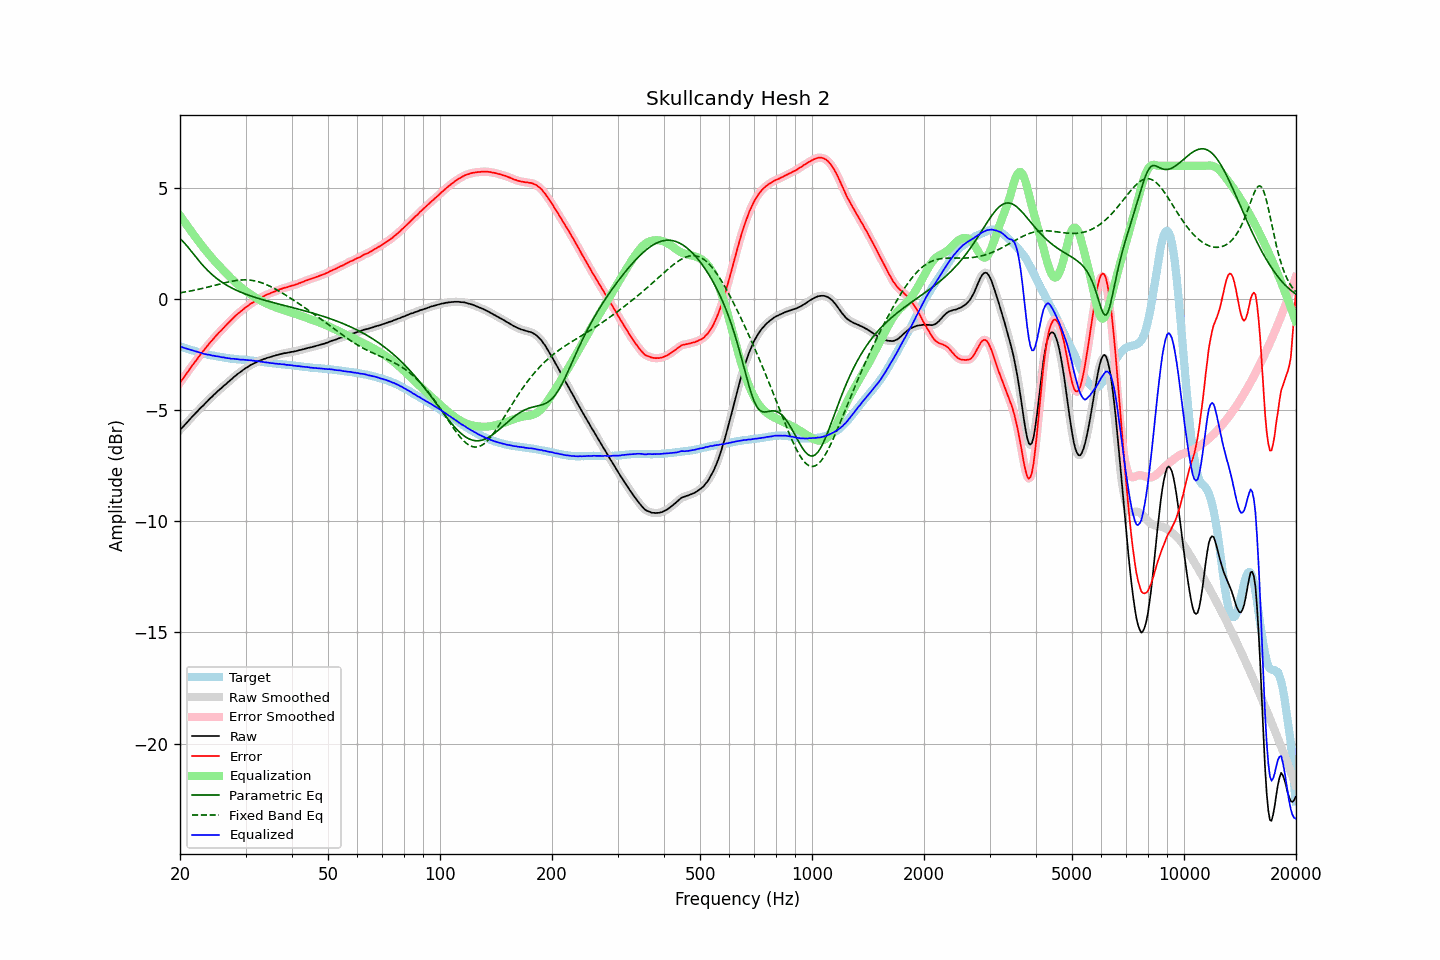

Source data for this figure (header and first rows):
frequency, raw, error, smoothed, error_smoothed, equalization, parametric_eq, fixed_band_eq, equalized_raw, equalized_smoothed, target
20.00, -5.89, -3.76, -5.88, -3.76, 3.76, 2.73, 0.29, -2.12, -2.12, -2.13
20.20, -5.81, -3.66, -5.81, -3.66, 3.66, 2.66, 0.30, -2.15, -2.15, -2.15
20.40, -5.74, -3.56, -5.73, -3.56, 3.56, 2.59, 0.31, -2.18, -2.18, -2.18
20.61, -5.66, -3.46, -5.66, -3.46, 3.45, 2.51, 0.32, -2.20, -2.20, -2.20
20.81, -5.58, -3.36, -5.58, -3.36, 3.35, 2.43, 0.34, -2.22, -2.22, -2.22
21.02, -5.50, -3.25, -5.50, -3.25, 3.25, 2.34, 0.35, -2.24, -2.24, -2.25
21.23, -5.42, -3.15, -5.41, -3.15, 3.15, 2.25, 0.36, -2.26, -2.26, -2.27
21.44, -5.34, -3.05, -5.34, -3.05, 3.05, 2.16, 0.38, -2.28, -2.28, -2.29
21.66, -5.26, -2.95, -5.26, -2.95, 2.95, 2.07, 0.39, -2.31, -2.31, -2.31
21.87, -5.18, -2.86, -5.18, -2.85, 2.85, 1.97, 0.40, -2.33, -2.33, -2.33
22.09, -5.11, -2.76, -5.11, -2.76, 2.75, 1.88, 0.42, -2.35, -2.35, -2.35
22.31, -5.04, -2.67, -5.03, -2.66, 2.66, 1.80, 0.44, -2.38, -2.37, -2.37
22.54, -4.96, -2.56, -4.96, -2.56, 2.56, 1.71, 0.45, -2.39, -2.39, -2.40
22.76, -4.88, -2.46, -4.88, -2.46, 2.47, 1.62, 0.47, -2.41, -2.42, -2.42
22.99, -4.82, -2.38, -4.81, -2.37, 2.37, 1.54, 0.49, -2.44, -2.44, -2.44
23.22, -4.75, -2.29, -4.74, -2.28, 2.28, 1.46, 0.50, -2.46, -2.46, -2.46
23.45, -4.67, -2.20, -4.67, -2.20, 2.19, 1.38, 0.52, -2.47, -2.48, -2.47
23.69, -4.60, -2.11, -4.59, -2.10, 2.10, 1.31, 0.54, -2.49, -2.49, -2.49
23.92, -4.52, -2.01, -4.52, -2.02, 2.02, 1.24, 0.56, -2.50, -2.50, -2.50
24.16, -4.45, -1.92, -4.45, -1.93, 1.93, 1.17, 0.57, -2.51, -2.52, -2.52
24.40, -4.38, -1.85, -4.38, -1.85, 1.85, 1.10, 0.59, -2.54, -2.53, -2.53
24.65, -4.31, -1.76, -4.31, -1.76, 1.76, 1.04, 0.61, -2.54, -2.55, -2.54
24.89, -4.24, -1.68, -4.24, -1.68, 1.68, 0.98, 0.63, -2.56, -2.56, -2.56
25.14, -4.18, -1.60, -4.17, -1.60, 1.60, 0.92, 0.65, -2.57, -2.57, -2.57
25.39, -4.11, -1.52, -4.11, -1.53, 1.53, 0.87, 0.67, -2.58, -2.58, -2.58
25.65, -4.05, -1.45, -4.05, -1.45, 1.45, 0.82, 0.69, -2.60, -2.60, -2.59
25.91, -3.99, -1.38, -3.98, -1.38, 1.37, 0.77, 0.71, -2.61, -2.61, -2.61
26.16, -3.92, -1.30, -3.92, -1.30, 1.30, 0.72, 0.72, -2.62, -2.62, -2.62
26.43, -3.86, -1.22, -3.86, -1.22, 1.22, 0.67, 0.74, -2.64, -2.63, -2.64
26.69, -3.80, -1.15, -3.79, -1.15, 1.15, 0.63, 0.76, -2.65, -2.65, -2.65
26.96, -3.73, -1.07, -3.73, -1.07, 1.07, 0.59, 0.77, -2.65, -2.66, -2.66
27.23, -3.67, -1.00, -3.67, -1.00, 1.00, 0.55, 0.79, -2.67, -2.67, -2.67
27.50, -3.61, -0.93, -3.60, -0.93, 0.93, 0.51, 0.80, -2.68, -2.68, -2.68
27.77, -3.54, -0.86, -3.54, -0.85, 0.86, 0.47, 0.82, -2.68, -2.68, -2.68
28.05, -3.48, -0.79, -3.48, -0.78, 0.79, 0.44, 0.83, -2.69, -2.69, -2.69
28.33, -3.42, -0.71, -3.41, -0.72, 0.72, 0.40, 0.84, -2.70, -2.69, -2.70
28.62, -3.36, -0.65, -3.36, -0.66, 0.66, 0.37, 0.85, -2.70, -2.70, -2.70
28.90, -3.31, -0.59, -3.31, -0.59, 0.59, 0.34, 0.86, -2.71, -2.71, -2.71
29.19, -3.26, -0.54, -3.25, -0.54, 0.53, 0.31, 0.86, -2.72, -2.72, -2.71
29.48, -3.20, -0.47, -3.20, -0.48, 0.48, 0.28, 0.87, -2.72, -2.72, -2.72
29.78, -3.15, -0.42, -3.15, -0.42, 0.42, 0.25, 0.87, -2.73, -2.73, -2.73
30.08, -3.10, -0.36, -3.10, -0.36, 0.36, 0.22, 0.87, -2.73, -2.74, -2.74
30.38, -3.06, -0.32, -3.05, -0.31, 0.31, 0.20, 0.87, -2.75, -2.74, -2.74
30.68, -3.01, -0.26, -3.01, -0.26, 0.26, 0.17, 0.86, -2.75, -2.75, -2.75
30.99, -2.96, -0.20, -2.96, -0.21, 0.21, 0.15, 0.85, -2.75, -2.75, -2.76
31.30, -2.93, -0.17, -2.92, -0.16, 0.16, 0.12, 0.84, -2.77, -2.76, -2.76
31.61, -2.89, -0.11, -2.89, -0.11, 0.12, 0.10, 0.83, -2.77, -2.77, -2.77
31.93, -2.86, -0.07, -2.85, -0.07, 0.07, 0.07, 0.82, -2.79, -2.78, -2.78
32.24, -2.82, -0.03, -2.82, -0.03, 0.03, 0.05, 0.80, -2.79, -2.79, -2.79
32.57, -2.79, 0.01, -2.79, 0.01, -0.01, 0.03, 0.78, -2.80, -2.80, -2.80
32.89, -2.76, 0.05, -2.75, 0.05, -0.05, 0.01, 0.76, -2.81, -2.81, -2.81
33.22, -2.73, 0.09, -2.73, 0.09, -0.09, -0.01, 0.73, -2.82, -2.82, -2.82
33.55, -2.70, 0.14, -2.70, 0.13, -0.13, -0.03, 0.71, -2.83, -2.83, -2.83
33.89, -2.68, 0.17, -2.67, 0.17, -0.17, -0.06, 0.68, -2.84, -2.84, -2.84
34.23, -2.65, 0.21, -2.65, 0.20, -0.20, -0.08, 0.65, -2.85, -2.85, -2.85
34.57, -2.63, 0.23, -2.63, 0.23, -0.23, -0.10, 0.62, -2.86, -2.86, -2.86
34.92, -2.61, 0.26, -2.60, 0.26, -0.26, -0.12, 0.58, -2.87, -2.87, -2.87
35.27, -2.59, 0.29, -2.58, 0.29, -0.29, -0.13, 0.55, -2.88, -2.88, -2.88
35.62, -2.56, 0.33, -2.56, 0.32, -0.32, -0.15, 0.51, -2.88, -2.89, -2.88
35.97, -2.55, 0.35, -2.54, 0.35, -0.35, -0.17, 0.47, -2.90, -2.89, -2.89
... 635 more rows
